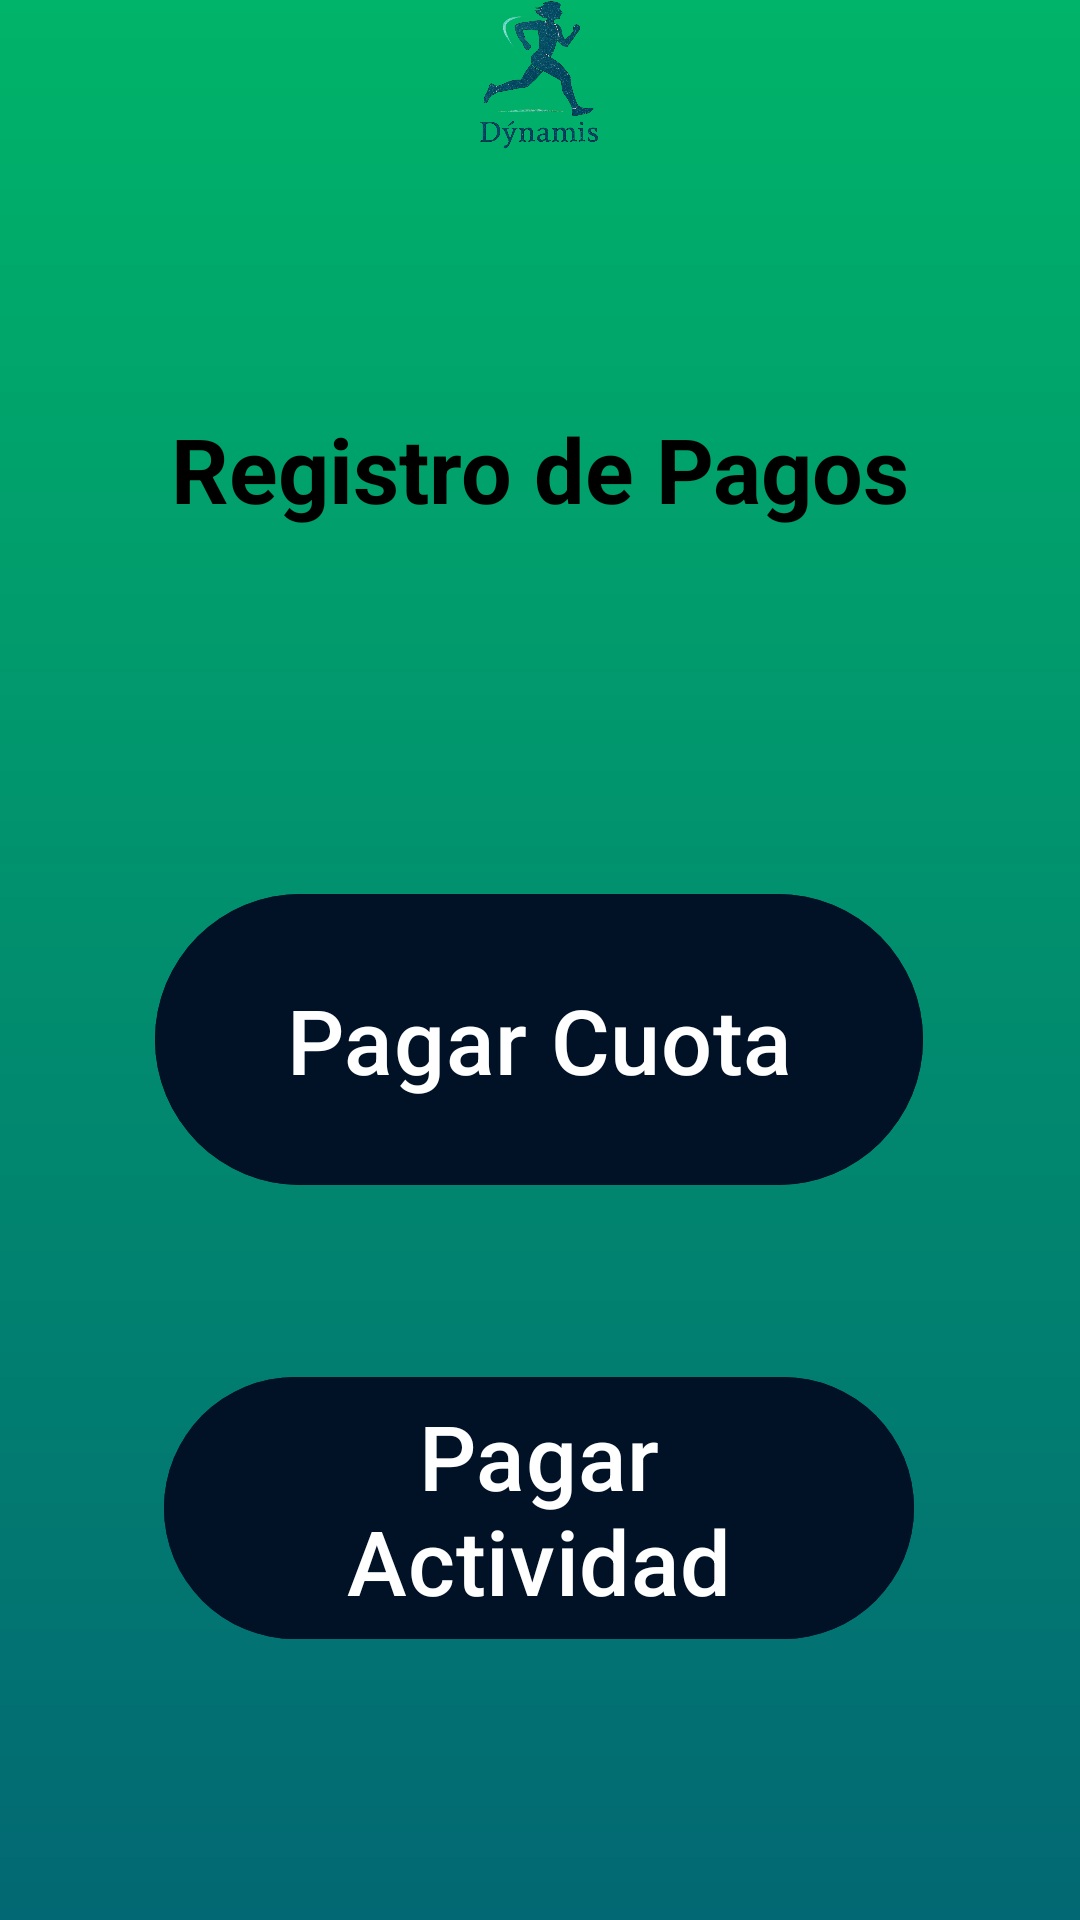

Layout XML and referenced resources for this Android screen:
<!-- AndroidManifest.xml: application theme Theme.Dynamis -->
<!-- res/layout/pagos.xml -->
<?xml version="1.0" encoding="utf-8"?>
<androidx.constraintlayout.widget.ConstraintLayout xmlns:android="http://schemas.android.com/apk/res/android"
    xmlns:app="http://schemas.android.com/apk/res-auto"
    xmlns:tools="http://schemas.android.com/tools"
    android:id="@+id/pagos"
    android:layout_width="match_parent"
    android:layout_height="match_parent"
    android:background="@drawable/background"

    tools:context=".Pagos">


    <include
        layout="@layout/navbar_superior"
        android:layout_width="match_parent"
        android:layout_height="wrap_content" />


    <TextView
        android:id="@+id/txtRegistroPagos"
        android:layout_width="281dp"
        android:layout_height="58dp"
        android:layout_marginTop="136dp"
        android:text="@string/registro_de_pagos"
        android:textAlignment="center"
        android:textColor="@android:color/black"
        android:textSize="30sp"
        android:textStyle="bold"
        app:layout_constraintEnd_toEndOf="parent"
        app:layout_constraintStart_toStartOf="parent"
        app:layout_constraintTop_toTopOf="parent" />

    <Button
        android:id="@+id/btnPagarCuota"
        android:layout_width="256dp"
        android:layout_height="105dp"
        android:layout_marginTop="100dp"
        android:backgroundTint="@color/midnightblue"
        android:text="@string/pagar_cuota"
        android:textSize="30sp"

        app:layout_constraintEnd_toEndOf="parent"
        app:layout_constraintHorizontal_bias="0.496"
        app:layout_constraintStart_toStartOf="parent"
        app:layout_constraintTop_toBottomOf="@id/txtRegistroPagos" />

    <Button
        android:id="@+id/btnPagarActividad"
        android:layout_width="250dp"
        android:layout_height="wrap_content"
        android:layout_marginTop="56dp"
        android:backgroundTint="@color/midnightblue"
        android:text="@string/pagar_actividad"
        android:textSize="30sp"

        app:layout_constraintEnd_toEndOf="parent"
        app:layout_constraintHorizontal_bias="0.496"
        app:layout_constraintStart_toStartOf="parent"
        app:layout_constraintTop_toBottomOf="@id/btnPagarCuota" />
</androidx.constraintlayout.widget.ConstraintLayout>
<!-- res/layout/navbar_superior.xml (included above) -->
<?xml version="1.0" encoding="utf-8"?>
<androidx.constraintlayout.widget.ConstraintLayout
    xmlns:android="http://schemas.android.com/apk/res/android"
    xmlns:app="http://schemas.android.com/apk/res-auto"
    xmlns:tools="http://schemas.android.com/tools"
    android:id="@+id/navBar"
    android:layout_width="match_parent"
    android:layout_height="60dp"
    android:layout_marginTop="20dp"
    android:fitsSystemWindows="true">

    <ImageButton
        android:id="@+id/btnAtras"
        android:layout_width="50dp"
        android:layout_height="50dp"
        android:layout_marginStart="10dp"
        android:background="@android:color/transparent"
        android:contentDescription="TODO"
        android:src="@drawable/btn_atras_background"
        app:layout_constraintBottom_toBottomOf="parent"
        app:layout_constraintStart_toStartOf="parent"
        app:layout_constraintTop_toTopOf="parent" />

    <ImageView
        android:id="@+id/logoCentro"
        android:layout_width="58dp"
        android:layout_height="50dp"
        android:src="@drawable/dynamislogo"
        app:layout_constraintBottom_toBottomOf="parent"
        app:layout_constraintEnd_toEndOf="parent"
        app:layout_constraintHorizontal_bias="0.498"
        app:layout_constraintStart_toStartOf="parent"
        app:layout_constraintTop_toTopOf="parent" />

    <ImageButton
        android:id="@+id/btnAyuda"
        android:layout_width="50dp"
        android:layout_height="50dp"
        android:layout_marginEnd="16dp"
        android:background="@drawable/btn_ayuda"
        android:importantForAccessibility="no"
        app:layout_constraintBottom_toBottomOf="parent"
        app:layout_constraintEnd_toEndOf="parent"
        app:layout_constraintTop_toTopOf="parent" />

</androidx.constraintlayout.widget.ConstraintLayout>
<!-- resources referenced by this layout -->
<resources>
  <color name="midnightblue">#011126</color>
  <!-- drawable background (drawable) -->
  <?xml version="1.0" encoding="utf-8"?>
  <shape xmlns:android="http://schemas.android.com/apk/res/android"
      android:shape="rectangle">
      <gradient
          android:type="linear"
          android:angle="270"
          android:startColor="#00B469"
          android:endColor="#026873"
          android:useLevel="false"
          />
  </shape>
  <!-- drawable dynamislogo: png bitmap (drawable, 268947 bytes) -->
  <string name="pagar_actividad">Pagar Actividad</string>
  <string name="pagar_cuota">Pagar Cuota</string>
  <string name="registro_de_pagos">Registro de Pagos</string>
  <style name="Theme.Dynamis" parent="Theme.Material3.DayNight.NoActionBar" />
</resources>
